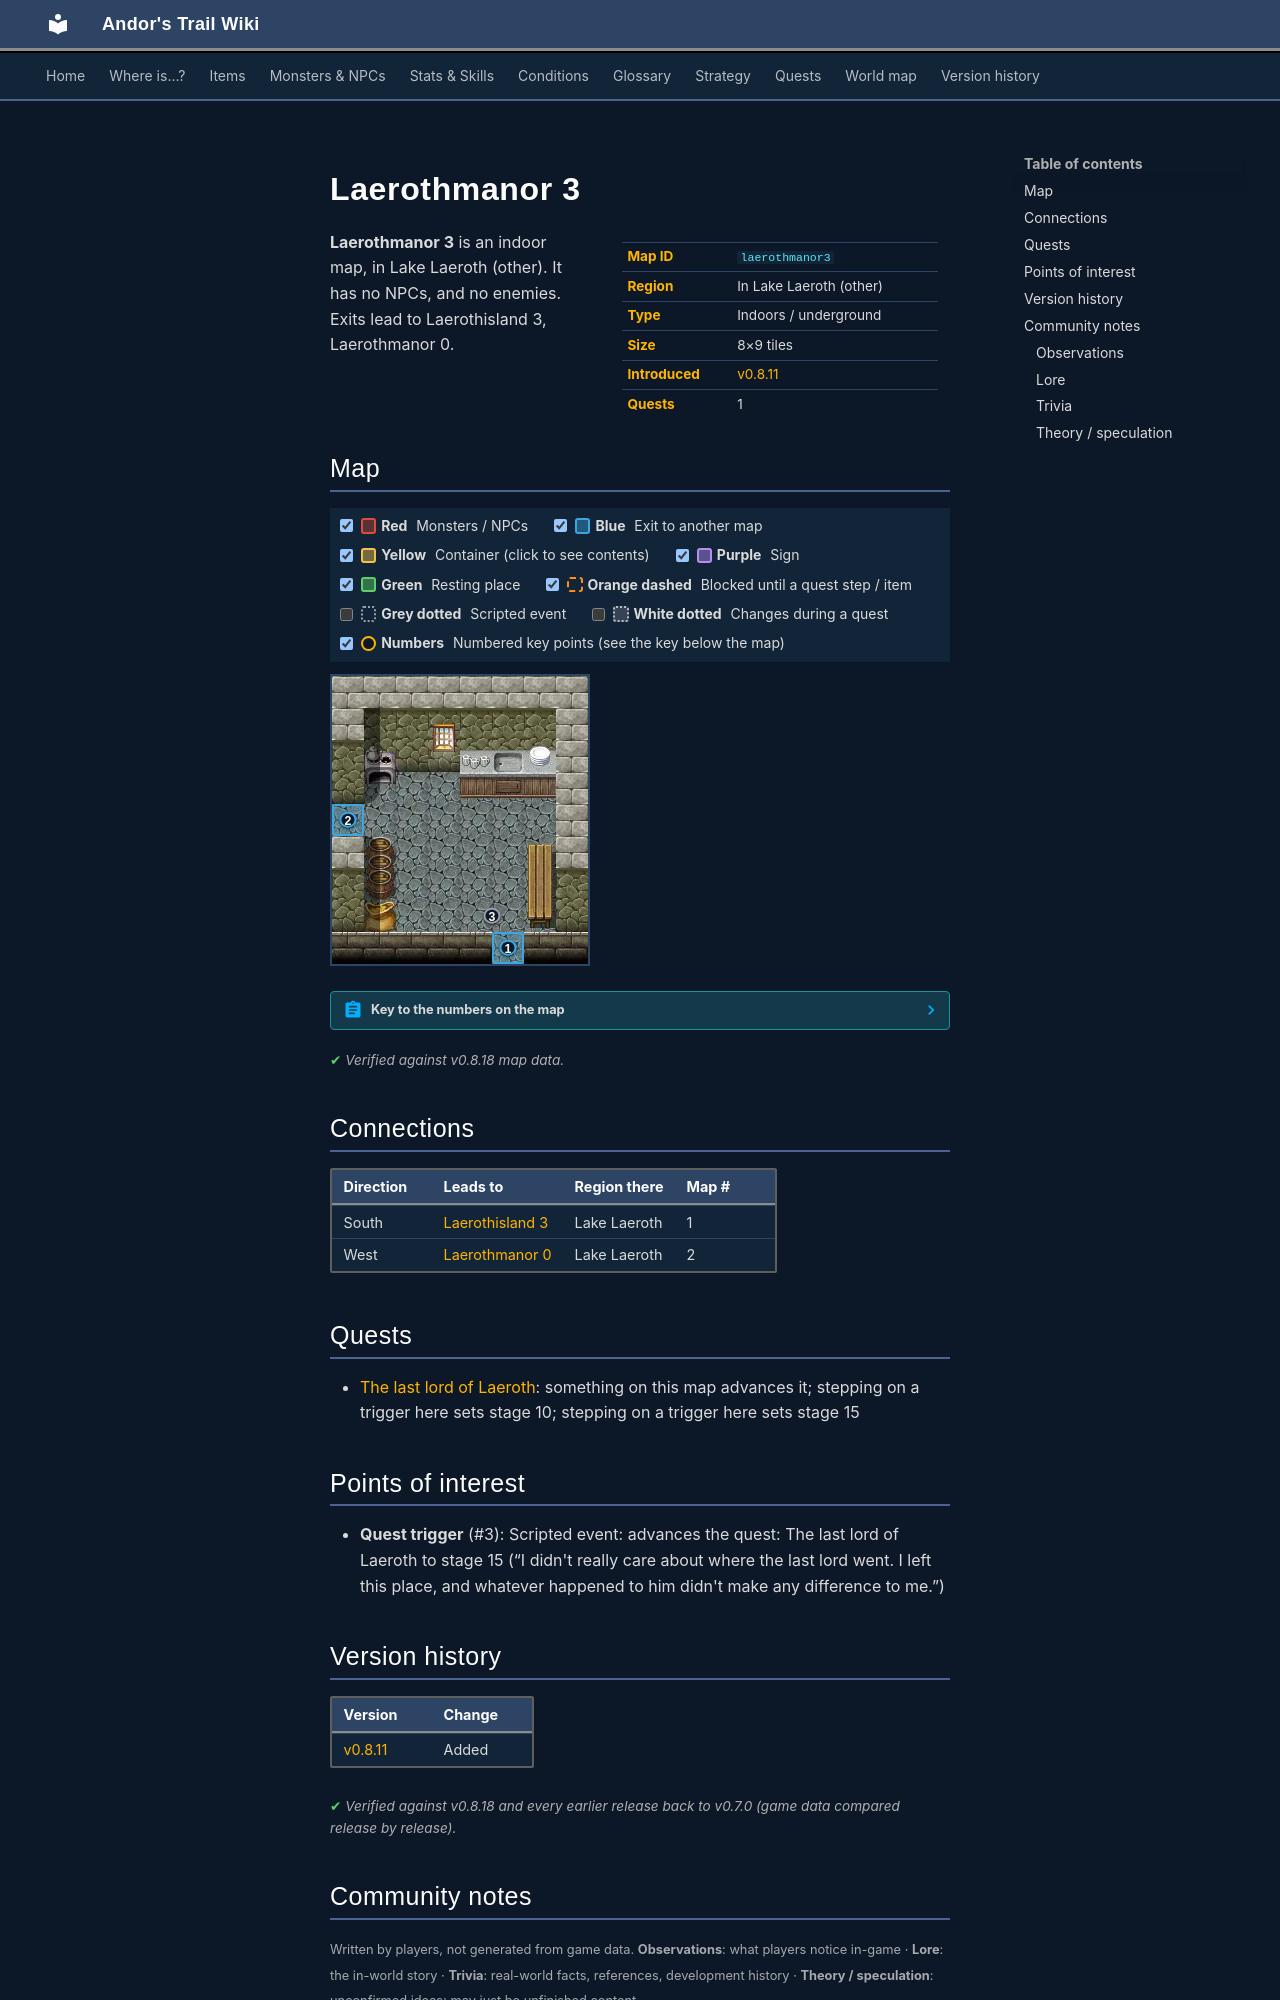

repository: asdfghjkl628/Andor-s-Trail-Wikiiii · page: maps/laerothmanor3/index.html · generator: mkdocs

---
description: "Laerothmanor 3 is an indoor location in Andor's Trail, in Lake Laeroth (other). Exits to Laerothisland 3, Laerothmanor 0."
---

# Laerothmanor 3

<div class="infobox" markdown>

| | |
|---|---|
| **Map ID** | `laerothmanor3` |
| **Region** | In Lake Laeroth (other) |
| **Type** | Indoors / underground |
| **Size** | 8×9 tiles |
| **Introduced** | [v0.8.11](../versions/0.8.11.md) |
| **Quests** | 1 |

</div>

**Laerothmanor 3** is an indoor map, in Lake Laeroth (other). It has no NPCs, and no enemies. Exits lead to Laerothisland 3, Laerothmanor 0.

## Map

<div class="map-legend" markdown="0"><label class="lg"><input type="checkbox" data-t="spawn" checked><span class="sw sw-spawn"></span><b>Red</b>&nbsp;Monsters / NPCs</label><label class="lg"><input type="checkbox" data-t="mapchange" checked><span class="sw sw-mapchange"></span><b>Blue</b>&nbsp;Exit to another map</label><label class="lg"><input type="checkbox" data-t="container" checked><span class="sw sw-container"></span><b>Yellow</b>&nbsp;Container (click to see contents)</label><label class="lg"><input type="checkbox" data-t="sign" checked><span class="sw sw-sign"></span><b>Purple</b>&nbsp;Sign</label><label class="lg"><input type="checkbox" data-t="rest" checked><span class="sw sw-rest"></span><b>Green</b>&nbsp;Resting place</label><label class="lg"><input type="checkbox" data-t="key" checked><span class="sw sw-key"></span><b>Orange dashed</b>&nbsp;Blocked until a quest step / item</label><label class="lg"><input type="checkbox" data-t="script"><span class="sw sw-script"></span><b>Grey dotted</b>&nbsp;Scripted event</label><label class="lg"><input type="checkbox" data-t="replace"><span class="sw sw-replace"></span><b>White dotted</b>&nbsp;Changes during a quest</label><label class="lg"><input type="checkbox" data-t="pin" checked><span class="sw sw-pin"></span><b>Numbers</b>&nbsp;Numbered key points (see the key below the map)</label></div>

<div class="map-wrap hide-script hide-replace" markdown="0"><img src="../../assets/maps/laerothmanor3.webp" alt="Map of Laerothmanor 3" width="256" height="288" loading="lazy"><a id="place-west" class="mo mo-mapchange" href="../laerothmanor0/#place-east" title="Exit to Laerothmanor 0" style="left:0.000%;top:44.444%;width:12.500%;height:11.111%"></a><a id="place-south" class="mo mo-mapchange" href="../laerothisland3/#place-north4" title="Exit to Laerothisland 3" style="left:62.500%;top:88.889%;width:12.500%;height:11.111%"></a><a class="mo mo-script" href="../../quests/last_lord/#stage-15" title="Scripted event: advances the quest: The last lord of Laeroth to stage 15 (“I didn&#x27;t really care about where the last lord went. I left this place, and whatever happened to him didn&#x27;t make any difference to me.”)" style="left:50.000%;top:77.778%;width:25.000%;height:11.111%"></a><a class="pin pin-exit" href="#key-1" style="left:68.750%;top:94.444%" title="Exit (south): to [Laerothisland 3](laerothisland3.md)">1</a><a class="pin pin-exit" href="#key-2" style="left:6.250%;top:50.000%" title="Exit (west): to [Laerothmanor 0](laerothmanor0.md)">2</a><a class="pin pin-script" href="#key-3" style="left:62.500%;top:83.333%" title="Quest trigger: Scripted event: advances the quest: The last lord of Laeroth to stage 15 (“I didn&#x27;t really care about where the last lord went. I left this place, and whatever happened to him didn&#x27;t make any difference to me.”)">3</a></div>

??? abstract "Key to the numbers on the map"

    | # | What | Details |
    |---|---|---|
    | <span id="key-1"></span>1 | Exit (south) | to [Laerothisland 3](laerothisland3.md) |
    | <span id="key-2"></span>2 | Exit (west) | to [Laerothmanor 0](laerothmanor0.md) |
    | <span id="key-3"></span>3 | Quest trigger | Scripted event: advances the quest: The last lord of Laeroth to stage 15 (“I didn't really care about where the last lord went. I left this place, and whatever happened to him didn't make any difference to me.”) |


<p class="verified">Verified against v0.8.18 map data.</p>

## Connections

| Direction | Leads to | Region there | Map # |
|---|---|---|---|
| South | [Laerothisland 3](laerothisland3.md) | Lake Laeroth | 1 |
| West | [Laerothmanor 0](laerothmanor0.md) | Lake Laeroth | 2 |

## Quests

- [The last lord of Laeroth](../quests/last_lord.md): something on this map advances it; stepping on a trigger here sets stage 10; stepping on a trigger here sets stage 15

## Points of interest

- **Quest trigger** (#3): Scripted event: advances the quest: The last lord of Laeroth to stage 15 (“I didn't really care about where the last lord went. I left this place, and whatever happened to him didn't make any difference to me.”)


## Version history

| Version | Change |
|---|---|
| [v0.8.11](../versions/0.8.11.md) | Added |

<p class="verified">Verified against v0.8.18 and every earlier release back to v0.7.0 (game data compared release by release).</p>


## Community notes

<small>Written by players, not generated from game data. **Observations**: what players notice in-game · **Lore**: the in-world story · **Trivia**: real-world facts, references, development history · **Theory / speculation**: unconfirmed ideas; may just be unfinished content</small>

### Observations

*No notes yet. Contributions are welcome: [add a note](https://github.com/asdfghjkl628/Andor-s-Trail-Wikiiii/new/main/notes/maps?filename=laerothmanor3.md&value=%23%23%20Observations%0A%0A%3C%21--%20what%20players%20notice%20in-game%20--%3E%0A%0A%23%23%20Lore%0A%0A%3C%21--%20the%20in-world%20story%20--%3E%0A%0A%23%23%20Trivia%0A%0A%3C%21--%20real-world%20facts%2C%20references%2C%20development%20history%20--%3E%0A%0A%23%23%20Theory%20/%20speculation%0A%0A%3C%21--%20unconfirmed%20ideas%3B%20may%20just%20be%20unfinished%20content%20--%3E%0A).*

### Lore

*No notes yet. Contributions are welcome: [add a note](https://github.com/asdfghjkl628/Andor-s-Trail-Wikiiii/new/main/notes/maps?filename=laerothmanor3.md&value=%23%23%20Observations%0A%0A%3C%21--%20what%20players%20notice%20in-game%20--%3E%0A%0A%23%23%20Lore%0A%0A%3C%21--%20the%20in-world%20story%20--%3E%0A%0A%23%23%20Trivia%0A%0A%3C%21--%20real-world%20facts%2C%20references%2C%20development%20history%20--%3E%0A%0A%23%23%20Theory%20/%20speculation%0A%0A%3C%21--%20unconfirmed%20ideas%3B%20may%20just%20be%20unfinished%20content%20--%3E%0A).*
